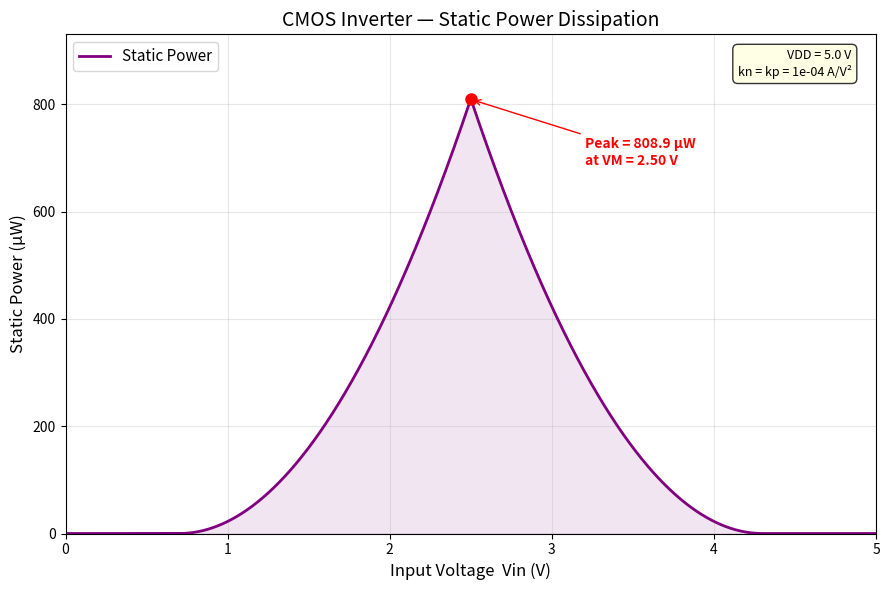

Write the Python code that produced this figure. (Note: this script raises an exception after producing the figure.)
"""
CMOS Inverter - Static Power Dissipation
Week 1: DC Analysis and Simulation in Python

Plots the static (short-circuit) power drawn from VDD
at each DC operating point of the CMOS inverter.
"""

import os
import numpy as np
import matplotlib.pyplot as plt

# ── MOSFET Parameters ──────────────────────────────────────────
VDD = 5.0
VTN = 0.7
VTP = -0.7
KN = 1e-4
KP = 1e-4


def ids_nmos(Vin, Vout):
    Vgs, Vds = Vin, Vout
    if Vgs - VTN <= 0:
        return 0.0
    elif Vds <= Vgs - VTN:
        return KN * ((Vgs - VTN) * Vds - Vds**2 / 2)
    else:
        return KN / 2 * (Vgs - VTN)**2


def ids_pmos(Vin, Vout):
    Vsg, Vsd = VDD - Vin, VDD - Vout
    if Vsg + VTP <= 0:
        return 0.0
    elif Vsd <= Vsg + VTP:
        return KP * ((Vsg + VTP) * Vsd - Vsd**2 / 2)
    else:
        return KP / 2 * (Vsg + VTP)**2


def solve_vout(Vin, tol=1e-9):
    lo, hi = 0.0, VDD
    for _ in range(100):
        mid = (lo + hi) / 2
        diff = ids_nmos(Vin, mid) - ids_pmos(Vin, mid)
        if diff > 0:
            hi = mid
        else:
            lo = mid
    return (lo + hi) / 2


# ── Compute VTC and Power ────────────────────────────────────

Vin = np.linspace(0, VDD, 2000)
Vout = np.array([solve_vout(v) for v in Vin])

# Current through both transistors at each operating point
Ids = np.array([ids_nmos(vin, vout) for vin, vout in zip(Vin, Vout)])
Power = VDD * Ids  # Static power from supply

# Convert to microwatts for readability
Power_uW = Power * 1e6

# Peak power
peak_idx = np.argmax(Power_uW)
VM = Vin[peak_idx]
P_peak = Power_uW[peak_idx]

# ── Plot ─────────────────────────────────────────────────────

fig, ax = plt.subplots(figsize=(9, 6))

ax.plot(Vin, Power_uW, 'purple', linewidth=2, label='Static Power')
ax.fill_between(Vin, 0, Power_uW, alpha=0.1, color='purple')

ax.plot(VM, P_peak, 'ro', markersize=8, zorder=4)
ax.annotate(f'Peak = {P_peak:.1f} \u00b5W\nat VM = {VM:.2f} V',
            xy=(VM, P_peak), xytext=(VM + 0.7, P_peak * 0.85),
            fontsize=10, fontweight='bold', color='red',
            arrowprops=dict(arrowstyle='->', color='red'))

ax.set_xlabel('Input Voltage  Vin (V)', fontsize=12)
ax.set_ylabel('Static Power (\u00b5W)', fontsize=12)
ax.set_title('CMOS Inverter \u2014 Static Power Dissipation', fontsize=14)
ax.set_xlim(0, VDD)
ax.set_ylim(0, P_peak * 1.15)
ax.grid(True, alpha=0.3)
ax.legend(fontsize=11)

ax.annotate(f'VDD = {VDD} V\nkn = kp = {KN:.0e} A/V\u00b2',
            xy=(0.97, 0.97), xycoords='axes fraction',
            ha='right', va='top', fontsize=9,
            bbox=dict(boxstyle='round,pad=0.4', fc='lightyellow', alpha=0.8))

plt.tight_layout()

SCRIPT_DIR = os.path.dirname(os.path.abspath(__file__))
FIGURES_DIR = os.path.join(os.path.dirname(SCRIPT_DIR), 'figures')
os.makedirs(FIGURES_DIR, exist_ok=True)
fig.savefig(os.path.join(FIGURES_DIR, 'power_dissipation.png'), dpi=150)
print(f"Saved: {os.path.join(FIGURES_DIR, 'power_dissipation.png')}")
print(f"\nPeak static power: {P_peak:.2f} \u00b5W at VM = {VM:.3f} V")

plt.show()
